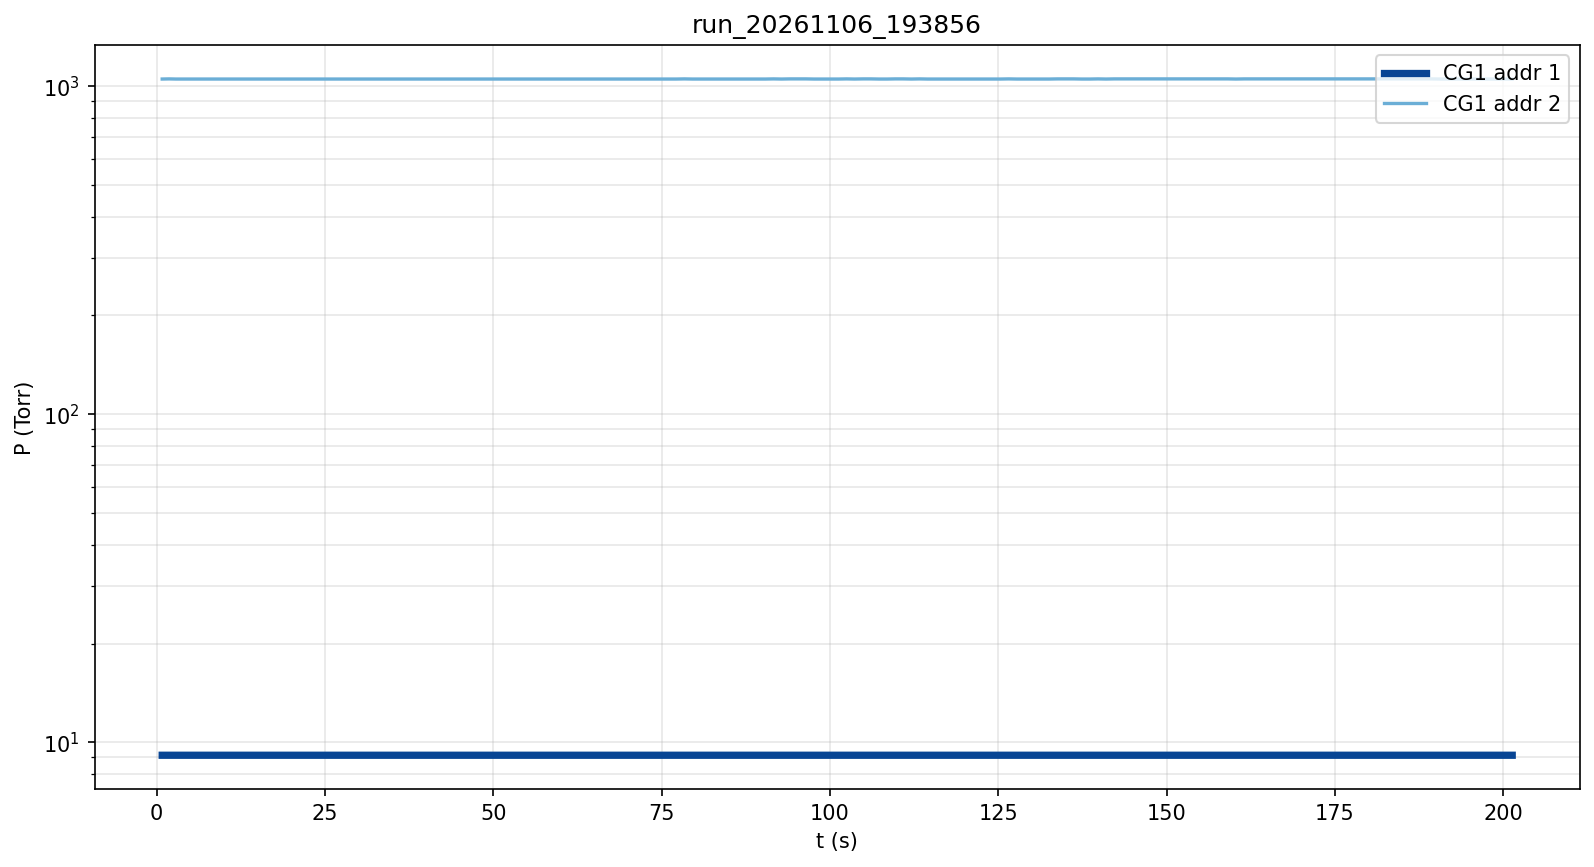

Source data for this figure (header and first rows):
timestamp_iso, t_s, CG1_Torr, CG2_Torr, A2_CG1_Torr, A2_CG2_Torr, gate_ask, gate_d8, gate_reed, gate_src, dP_dt_CG1, dP_dt_CG2, decade_s_CG1, decade_s_CG2
2026-11-06T19:38:57-05:00, 0.846, 9.138000E+00, 1.100000E+03, 1.050000E+03, 1.100000E+03, RELEASED, 0, NOT_CLOSED, BOOT, , , , 
2026-11-06T19:38:58-05:00, 1.872, 9.138000E+00, 1.100000E+03, 1.051000E+03, 1.100000E+03, RELEASED, 0, NOT_CLOSED, BOOT, , , , 
2026-11-06T19:38:59-05:00, 2.890, 9.138000E+00, 1.100000E+03, 1.050000E+03, 1.100000E+03, RELEASED, 0, NOT_CLOSED, BOOT, , , , 
2026-11-06T19:39:00-05:00, 3.989, 9.138000E+00, 1.100000E+03, 1.050000E+03, 1.100000E+03, RELEASED, 0, NOT_CLOSED, BOOT, , , , 
2026-11-06T19:39:01-05:00, 5.014, 9.138000E+00, 1.100000E+03, 1.050000E+03, 1.100000E+03, RELEASED, 0, NOT_CLOSED, BOOT, , , , 
2026-11-06T19:39:02-05:00, 6.106, 9.138000E+00, 1.100000E+03, 1.050000E+03, 1.100000E+03, RELEASED, 0, NOT_CLOSED, BOOT, , , , 
2026-11-06T19:39:03-05:00, 7.310, 9.138000E+00, 1.100000E+03, 1.050000E+03, 1.100000E+03, RELEASED, 0, NOT_CLOSED, BOOT, , , , 
2026-11-06T19:39:04-05:00, 8.511, 9.138000E+00, 1.100000E+03, 1.050000E+03, 1.100000E+03, RELEASED, 0, NOT_CLOSED, BOOT, , , , 
2026-11-06T19:39:05-05:00, 9.716, 9.138000E+00, 1.100000E+03, 1.050000E+03, 1.100000E+03, RELEASED, 0, NOT_CLOSED, BOOT, , , , 
2026-11-06T19:39:07-05:00, 10.92, 9.138000E+00, 1.100000E+03, 1.050000E+03, 1.100000E+03, RELEASED, 0, NOT_CLOSED, BOOT, , , , 
2026-11-06T19:39:08-05:00, 12.13, 9.138000E+00, 1.100000E+03, 1.050000E+03, 1.100000E+03, RELEASED, 0, NOT_CLOSED, BOOT, , , , 
2026-11-06T19:39:09-05:00, 13.33, 9.138000E+00, 1.100000E+03, 1.050000E+03, 1.100000E+03, RELEASED, 0, NOT_CLOSED, BOOT, , , , 
2026-11-06T19:39:10-05:00, 14.54, 9.138000E+00, 1.100000E+03, 1.050000E+03, 1.100000E+03, RELEASED, 0, NOT_CLOSED, BOOT, , , , 
2026-11-06T19:39:11-05:00, 15.75, 9.138000E+00, 1.100000E+03, 1.050000E+03, 1.100000E+03, RELEASED, 0, NOT_CLOSED, BOOT, , , , 
2026-11-06T19:39:13-05:00, 16.96, 9.137000E+00, 1.100000E+03, 1.050000E+03, 1.100000E+03, RELEASED, 0, NOT_CLOSED, BOOT, -2.196847E-05, , , 
2026-11-06T19:39:14-05:00, 18.16, 9.138000E+00, 1.100000E+03, 1.050000E+03, 1.100000E+03, RELEASED, 0, NOT_CLOSED, BOOT, -1.666216E-05, , , 
2026-11-06T19:39:15-05:00, 19.37, 9.138000E+00, 1.100000E+03, 1.050000E+03, 1.100000E+03, RELEASED, 0, NOT_CLOSED, BOOT, -1.272544E-05, , , 
2026-11-06T19:39:16-05:00, 20.57, 9.138000E+00, 1.100000E+03, 1.050000E+03, 1.100000E+03, RELEASED, 0, NOT_CLOSED, BOOT, -9.761924E-06, , , 
2026-11-06T19:39:18-05:00, 21.77, 9.138000E+00, 1.100000E+03, 1.050000E+03, 1.100000E+03, RELEASED, 0, NOT_CLOSED, BOOT, -7.500975E-06, , , 
2026-11-06T19:39:19-05:00, 22.98, 9.138000E+00, 1.100000E+03, 1.050000E+03, 1.100000E+03, RELEASED, 0, NOT_CLOSED, BOOT, -5.756323E-06, , , 
2026-11-06T19:39:20-05:00, 24.18, 9.138000E+00, 1.100000E+03, 1.050000E+03, 1.100000E+03, RELEASED, 0, NOT_CLOSED, BOOT, -4.396860E-06, , , 
2026-11-06T19:39:21-05:00, 25.39, 9.138000E+00, 1.100000E+03, 1.050000E+03, 1.100000E+03, RELEASED, 0, NOT_CLOSED, BOOT, -3.328513E-06, , , 
2026-11-06T19:39:22-05:00, 26.6, 9.138000E+00, 1.100000E+03, 1.050000E+03, 1.100000E+03, RELEASED, 0, NOT_CLOSED, BOOT, -2.482270E-06, , , 
2026-11-06T19:39:24-05:00, 27.8, 9.137000E+00, 1.100000E+03, 1.050000E+03, 1.100000E+03, RELEASED, 0, NOT_CLOSED, BOOT, -1.031906E-05, , , 
2026-11-06T19:39:25-05:00, 29, 9.137000E+00, 1.100000E+03, 1.050000E+03, 1.100000E+03, RELEASED, 0, NOT_CLOSED, BOOT, -1.629423E-05, , , 
2026-11-06T19:39:26-05:00, 30.21, 9.137000E+00, 1.100000E+03, 1.050000E+03, 1.100000E+03, RELEASED, 0, NOT_CLOSED, BOOT, -2.083257E-05, , , 
2026-11-06T19:39:27-05:00, 31.42, 9.137000E+00, 1.100000E+03, 1.050000E+03, 1.100000E+03, RELEASED, 0, NOT_CLOSED, BOOT, -2.558124E-05, , , 
2026-11-06T19:39:28-05:00, 32.62, 9.138000E+00, 1.100000E+03, 1.050000E+03, 1.100000E+03, RELEASED, 0, NOT_CLOSED, BOOT, -2.258030E-05, , , 
2026-11-06T19:39:30-05:00, 33.82, 9.138000E+00, 1.100000E+03, 1.050000E+03, 1.100000E+03, RELEASED, 0, NOT_CLOSED, BOOT, -1.964807E-05, , , 
2026-11-06T19:39:31-05:00, 35.03, 9.138000E+00, 1.100000E+03, 1.050000E+03, 1.100000E+03, RELEASED, 0, NOT_CLOSED, BOOT, -1.723607E-05, , , 
2026-11-06T19:39:32-05:00, 36.23, 9.138000E+00, 1.100000E+03, 1.050000E+03, 1.100000E+03, RELEASED, 0, NOT_CLOSED, BOOT, -1.404617E-05, , , 
2026-11-06T19:39:33-05:00, 37.44, 9.138000E+00, 1.100000E+03, 1.050000E+03, 1.100000E+03, RELEASED, 0, NOT_CLOSED, BOOT, -1.085615E-05, , , 
2026-11-06T19:39:34-05:00, 38.64, 9.137000E+00, 1.100000E+03, 1.050000E+03, 1.100000E+03, RELEASED, 0, NOT_CLOSED, BOOT, -1.532351E-05, , , 
2026-11-06T19:39:36-05:00, 39.84, 9.137000E+00, 1.100000E+03, 1.050000E+03, 1.100000E+03, RELEASED, 0, NOT_CLOSED, BOOT, -1.915368E-05, , , 
2026-11-06T19:39:37-05:00, 41.05, 9.138000E+00, 1.100000E+03, 1.050000E+03, 1.100000E+03, RELEASED, 0, NOT_CLOSED, BOOT, -1.468732E-05, , , 
2026-11-06T19:39:38-05:00, 42.25, 9.138000E+00, 1.100000E+03, 1.050000E+03, 1.100000E+03, RELEASED, 0, NOT_CLOSED, BOOT, -1.022022E-05, , , 
2026-11-06T19:39:39-05:00, 43.47, 9.138000E+00, 1.100000E+03, 1.050000E+03, 1.100000E+03, RELEASED, 0, NOT_CLOSED, BOOT, -5.748658E-06, , , 
2026-11-06T19:39:40-05:00, 44.66, 9.138000E+00, 1.100000E+03, 1.050000E+03, 1.100000E+03, RELEASED, 0, NOT_CLOSED, BOOT, -1.278990E-06, , , 
2026-11-06T19:39:42-05:00, 45.87, 9.138000E+00, 1.100000E+03, 1.050000E+03, 1.100000E+03, RELEASED, 0, NOT_CLOSED, BOOT, 3.189817E-06, , , 
2026-11-06T19:39:43-05:00, 47.07, 9.138000E+00, 1.100000E+03, 1.050000E+03, 1.100000E+03, RELEASED, 0, NOT_CLOSED, BOOT, -6.411492E-07, , , 
2026-11-06T19:39:44-05:00, 48.28, 9.138000E+00, 1.100000E+03, 1.050000E+03, 1.100000E+03, RELEASED, 0, NOT_CLOSED, BOOT, 3.189768E-06, , , 
2026-11-06T19:39:45-05:00, 49.48, 9.138000E+00, 1.100000E+03, 1.050000E+03, 1.100000E+03, RELEASED, 0, NOT_CLOSED, BOOT, 7.020281E-06, , , 
2026-11-06T19:39:46-05:00, 50.69, 9.138000E+00, 1.100000E+03, 1.050000E+03, 1.100000E+03, RELEASED, 0, NOT_CLOSED, BOOT, 1.085162E-05, , , 
2026-11-06T19:39:48-05:00, 51.89, 9.138000E+00, 1.100000E+03, 1.050000E+03, 1.100000E+03, RELEASED, 0, NOT_CLOSED, BOOT, 1.468392E-05, , , 
2026-11-06T19:39:49-05:00, 53.09, 9.138000E+00, 1.100000E+03, 1.050000E+03, 1.100000E+03, RELEASED, 0, NOT_CLOSED, BOOT, 1.851717E-05, , , 
2026-11-06T19:39:50-05:00, 54.3, 9.138000E+00, 1.100000E+03, 1.050000E+03, 1.100000E+03, RELEASED, 0, NOT_CLOSED, BOOT, 2.235156E-05, , , 
2026-11-06T19:39:51-05:00, 55.51, 9.138000E+00, 1.100000E+03, 1.050000E+03, 1.100000E+03, RELEASED, 0, NOT_CLOSED, BOOT, 2.618569E-05, , , 
2026-11-06T19:39:52-05:00, 56.71, 9.138000E+00, 1.100000E+03, 1.050000E+03, 1.100000E+03, RELEASED, 0, NOT_CLOSED, BOOT, 3.001539E-05, , , 
2026-11-06T19:39:54-05:00, 57.92, 9.138000E+00, 1.100000E+03, 1.050000E+03, 1.100000E+03, RELEASED, 0, NOT_CLOSED, BOOT, 2.554444E-05, , , 
2026-11-06T19:39:55-05:00, 59.12, 9.138000E+00, 1.100000E+03, 1.050000E+03, 1.100000E+03, RELEASED, 0, NOT_CLOSED, BOOT, 2.043463E-05, , , 
2026-11-06T19:39:56-05:00, 60.32, 9.138000E+00, 1.100000E+03, 1.050000E+03, 1.100000E+03, RELEASED, 0, NOT_CLOSED, BOOT, 1.468776E-05, , , 
2026-11-06T19:39:57-05:00, 61.53, 9.138000E+00, 1.100000E+03, 1.050000E+03, 1.100000E+03, RELEASED, 0, NOT_CLOSED, BOOT, 8.302709E-06, , , 
2026-11-06T19:39:58-05:00, 62.73, 9.138000E+00, 1.100000E+03, 1.050000E+03, 1.100000E+03, RELEASED, 0, NOT_CLOSED, BOOT, 9.579859E-06, , , 
2026-11-06T19:40:00-05:00, 63.94, 9.138000E+00, 1.100000E+03, 1.050000E+03, 1.100000E+03, RELEASED, 0, NOT_CLOSED, BOOT, 1.085696E-05, , , 
2026-11-06T19:40:01-05:00, 65.14, 9.138000E+00, 1.100000E+03, 1.050000E+03, 1.100000E+03, RELEASED, 0, NOT_CLOSED, BOOT, 1.213407E-05, , , 
2026-11-06T19:40:02-05:00, 66.34, 9.138000E+00, 1.100000E+03, 1.050000E+03, 1.100000E+03, RELEASED, 0, NOT_CLOSED, BOOT, 1.341158E-05, , , 
2026-11-06T19:40:03-05:00, 67.55, 9.138000E+00, 1.100000E+03, 1.050000E+03, 1.100000E+03, RELEASED, 0, NOT_CLOSED, BOOT, 1.468928E-05, , , 
2026-11-06T19:40:04-05:00, 68.75, 9.138000E+00, 1.100000E+03, 1.050000E+03, 1.100000E+03, RELEASED, 0, NOT_CLOSED, BOOT, 7.664632E-06, , , 
2026-11-06T19:40:06-05:00, 69.96, 9.138000E+00, 1.100000E+03, 1.050000E+03, 1.100000E+03, RELEASED, 0, NOT_CLOSED, BOOT, , , , 
2026-11-06T19:40:07-05:00, 71.16, 9.138000E+00, 1.100000E+03, 1.050000E+03, 1.100000E+03, RELEASED, 0, NOT_CLOSED, BOOT, , , , 
... 108 more rows
